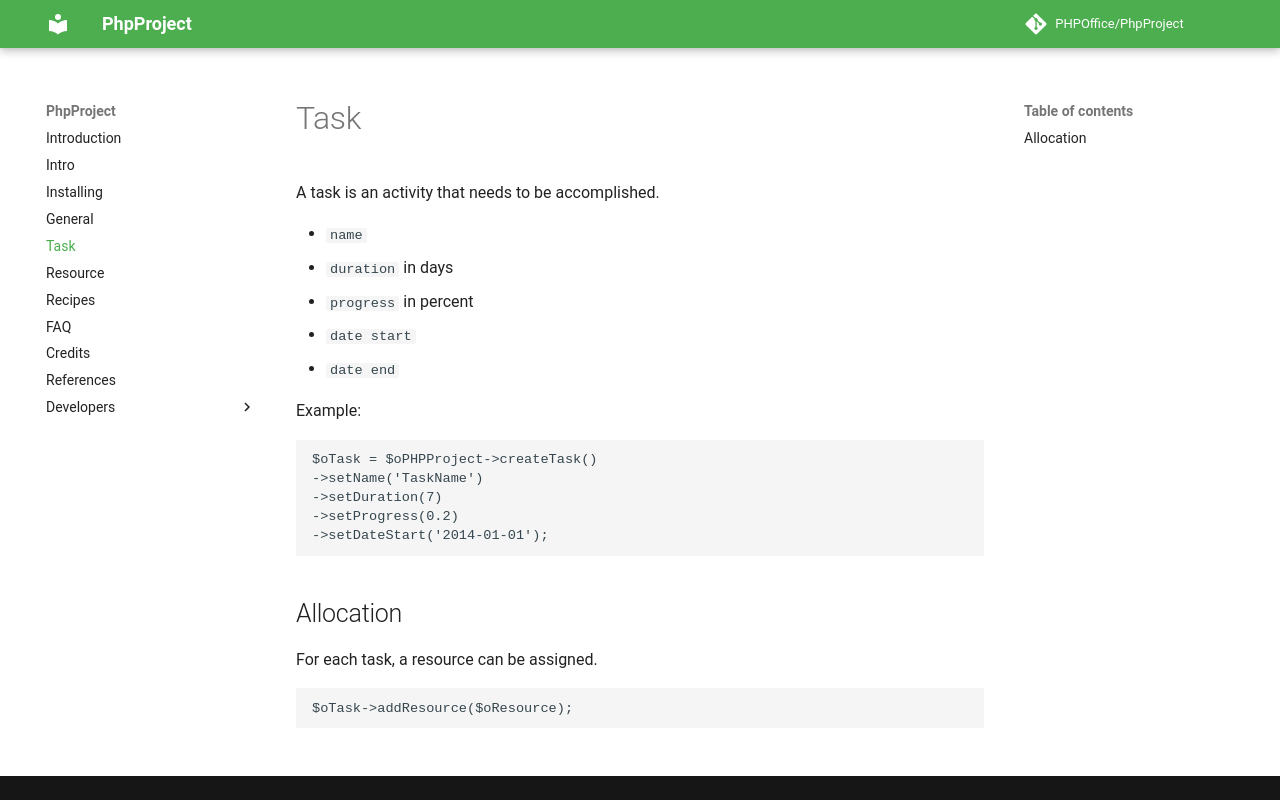

repository: PHPOffice/PhpProject · page: task.html · generator: mkdocs

# Task

A task is an activity that needs to be accomplished.

- `name`
- `duration` in days
- `progress` in percent
- `date start`
- `date end`

Example:

``` php
$oTask = $oPHPProject->createTask()
->setName('TaskName')
->setDuration(7)
->setProgress(0.2)
->setDateStart('2014-01-01');
```

## Allocation

For each task, a resource can be assigned.

``` php
$oTask->addResource($oResource);
```
